Photos from the image-classification dataset "preprocessed_data" in the GitHub repository JamesEdLemaitre/Classification-of-plankton-from-ZooCAM-images. Its 14 classes are: Physonectae, tail Appendicularia, other Siphonophorae, Harpacticoida, empty Harpacticoida, comb Ctenophora, larvae Echinodermata, Noctiluca, detritus, empty Copepoda, Oncaea, Euchaeta, Diatoma tenuis, Acartiidae.

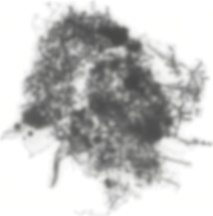
Label: detritus

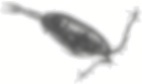
Label: Acartiidae

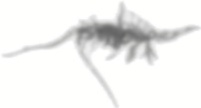
Label: empty Copepoda

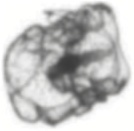
Label: larvae Echinodermata

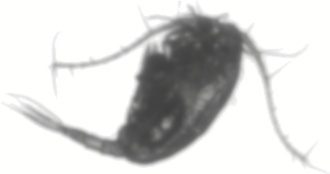
Label: Euchaeta

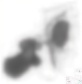
Label: other Siphonophorae
